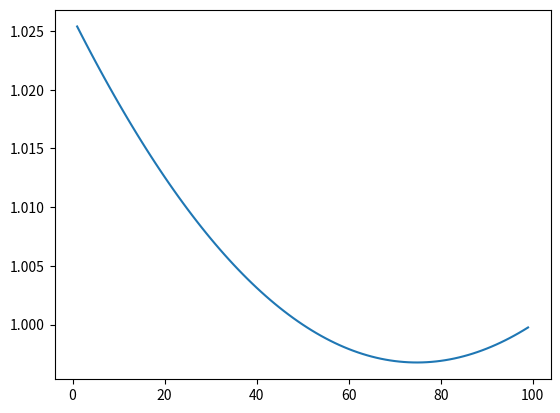

Python code for this plot:
import numpy as np
from matplotlib import pyplot as plt

theta = np.pi / 8.

alpha = np.arange(0.,1.,0.01)

o_theta = alpha * theta

start_x = 1.
start_y = 0.
dest_x = np.cos(theta)
dest_y = np.sin(theta)

blend_x = alpha * dest_x + (1.-alpha) * start_x
blend_y = alpha * dest_y + (1.-alpha) * start_y

tan = blend_y / blend_x

m_theta = np.arctan(tan)

plt.plot(o_theta / m_theta)
#plt.plot(o_theta, m_theta)
plt.show()
